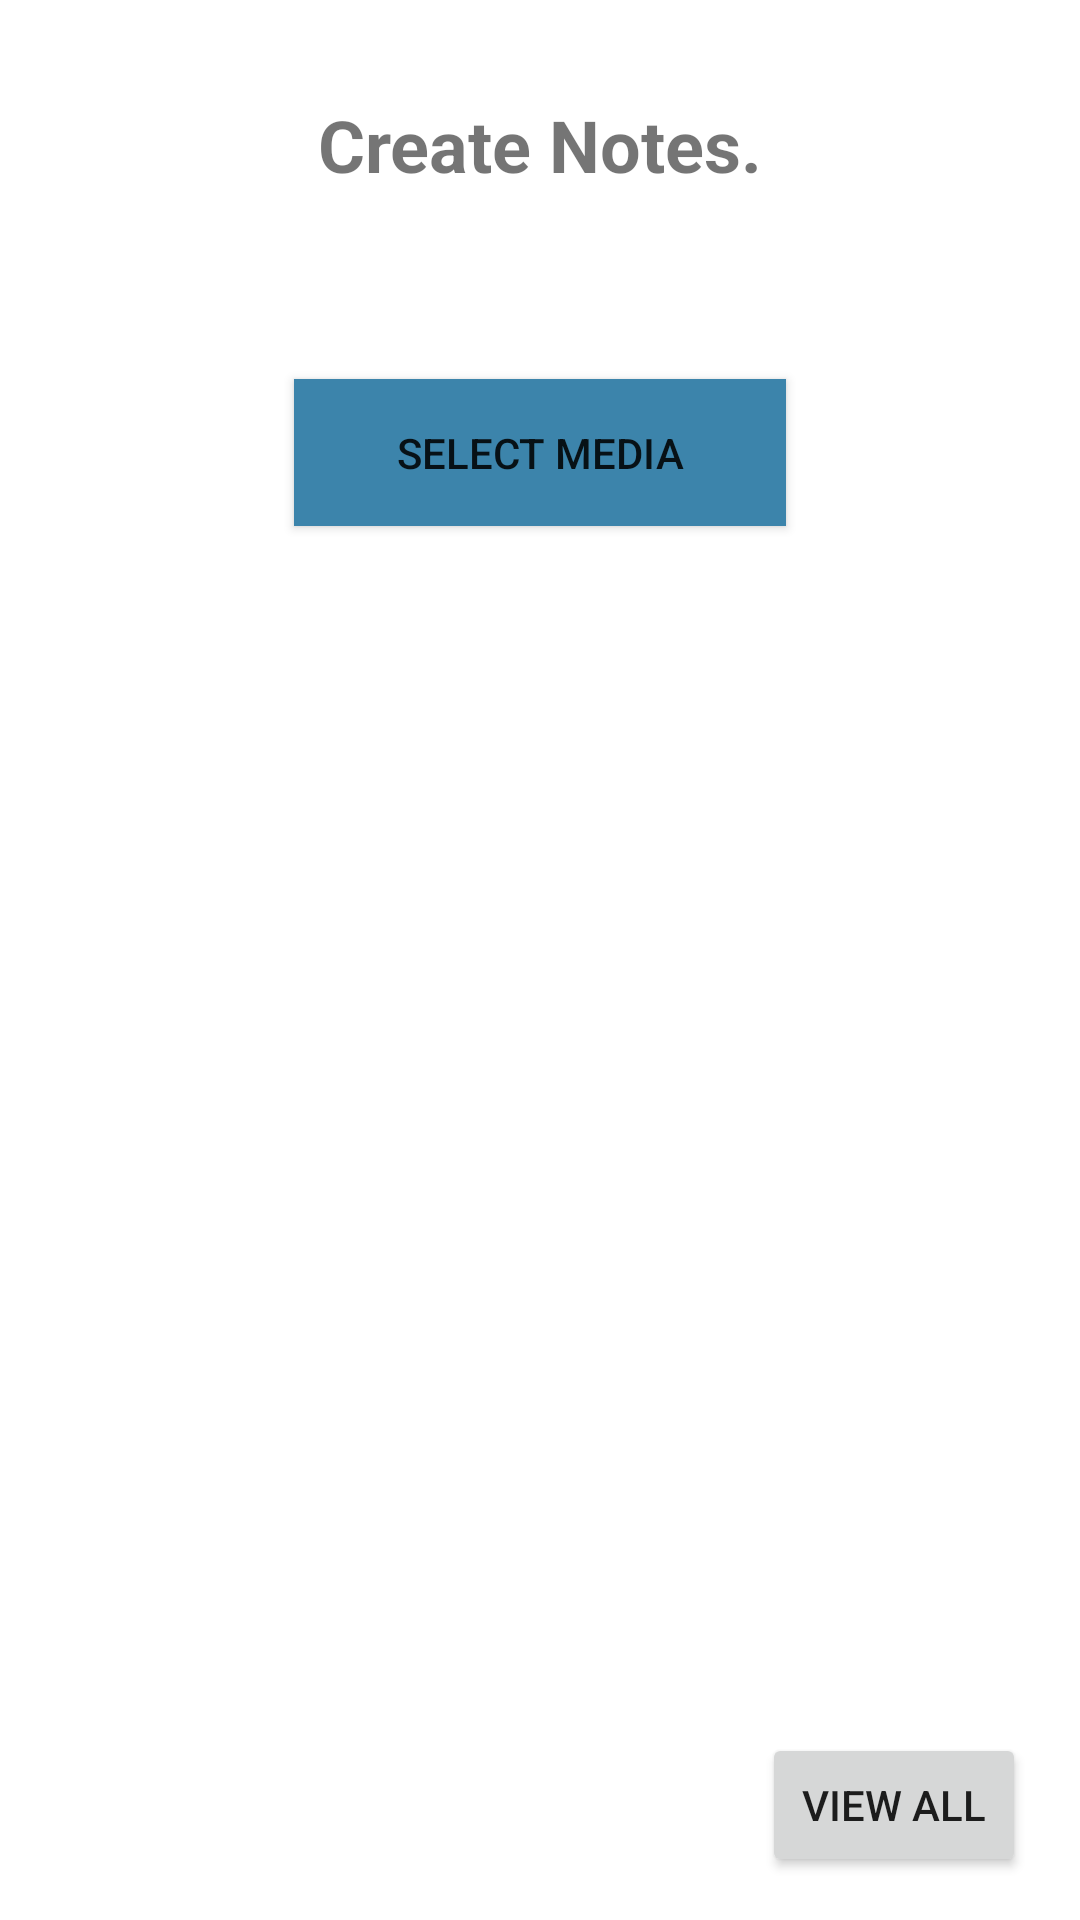

This screen was rendered from an Android layout file. Write that file and the resources it references.
<!-- AndroidManifest.xml: activity theme Theme.ShareAndCare.NoActionBar -->
<!-- res/layout/activity_main.xml -->
<?xml version="1.0" encoding="utf-8"?>
<androidx.constraintlayout.widget.ConstraintLayout xmlns:android="http://schemas.android.com/apk/res/android"
    xmlns:app="http://schemas.android.com/apk/res-auto"
    xmlns:tools="http://schemas.android.com/tools"
    android:layout_width="match_parent"
    android:layout_height="match_parent"
    tools:context=".MainActivity">


    <TextView
        android:id="@+id/textView"
        android:layout_width="wrap_content"
        android:layout_height="wrap_content"
        android:layout_marginTop="32dp"
        android:text="Create Notes."
        android:textSize="24sp"
        android:textStyle="bold"
        app:layout_constraintEnd_toEndOf="parent"
        app:layout_constraintStart_toStartOf="parent"
        app:layout_constraintTop_toTopOf="parent" />


    <Button
        android:id="@+id/buttonSelectMedia"
        android:layout_width="164dp"
        android:layout_height="49dp"
        android:layout_marginTop="62dp"
        android:background="#3C84AB"
        android:text="Select Media"
        app:layout_constraintEnd_toEndOf="parent"
        app:layout_constraintStart_toStartOf="parent"
        app:layout_constraintTop_toBottomOf="@+id/textView"
        tools:ignore="MissingConstraints"
        tools:visibility="visible"/>

    <Button
        android:id="@+id/buttonUploadMedia"
        android:layout_width="164dp"
        android:layout_height="49dp"
        android:layout_marginTop="512dp"
        android:background="#3C84AB"
        android:text="Upload Media"
        android:visibility="gone"
        app:layout_constraintBottom_toBottomOf="parent"
        app:layout_constraintEnd_toEndOf="parent"
        app:layout_constraintHorizontal_bias="0.497"
        app:layout_constraintStart_toStartOf="parent"
        app:layout_constraintTop_toBottomOf="@+id/textView"
        app:layout_constraintVertical_bias="0.536"
        tools:ignore="MissingConstraints"
        tools:visibility="visible" />

    <EditText
        android:id="@+id/editText"
        android:layout_width="fill_parent"
        android:layout_height="wrap_content"
        android:ems="10"
        android:minEms="1"
        android:gravity="start|top"
        android:hint="Enter Title"
        android:inputType="textMultiLine"
        android:minHeight="48dp"
        android:visibility="gone"
        app:layout_constraintBottom_toTopOf="@+id/buttonUploadMedia"
        app:layout_constraintEnd_toEndOf="parent"
        app:layout_constraintHorizontal_bias="1.0"
        app:layout_constraintStart_toStartOf="parent"
        app:layout_constraintTop_toBottomOf="@+id/imageView"
        tools:ignore="MissingConstraints"
        tools:visibility="visible" />


    <ImageView
        android:id="@+id/imageView"
        android:layout_width="wrap_content"
        android:layout_height="300dp"
        android:visibility="gone"
        app:layout_constraintBottom_toTopOf="@+id/buttonUploadMedia"
        app:layout_constraintEnd_toEndOf="parent"
        app:layout_constraintStart_toStartOf="parent"
        app:layout_constraintTop_toBottomOf="@+id/buttonSelectMedia"
        tools:visibility="visible" />

    <Button
        android:id="@+id/viewAll"
        android:layout_width="wrap_content"
        android:layout_height="wrap_content"
        android:text="View All"
        app:layout_constraintBottom_toBottomOf="parent"
        app:layout_constraintEnd_toEndOf="parent"
        app:layout_constraintHorizontal_bias="0.805"
        app:layout_constraintStart_toEndOf="@+id/buttonUploadMedia"
        app:layout_constraintTop_toTopOf="parent"
        app:layout_constraintVertical_bias="0.976" />

</androidx.constraintlayout.widget.ConstraintLayout>
<!-- resources referenced by this layout -->
<resources>
  <style name="Theme.ShareAndCare.NoActionBar">
          <item name="windowActionBar">false</item>
          <item name="windowNoTitle">true</item>
      </style>
</resources>
